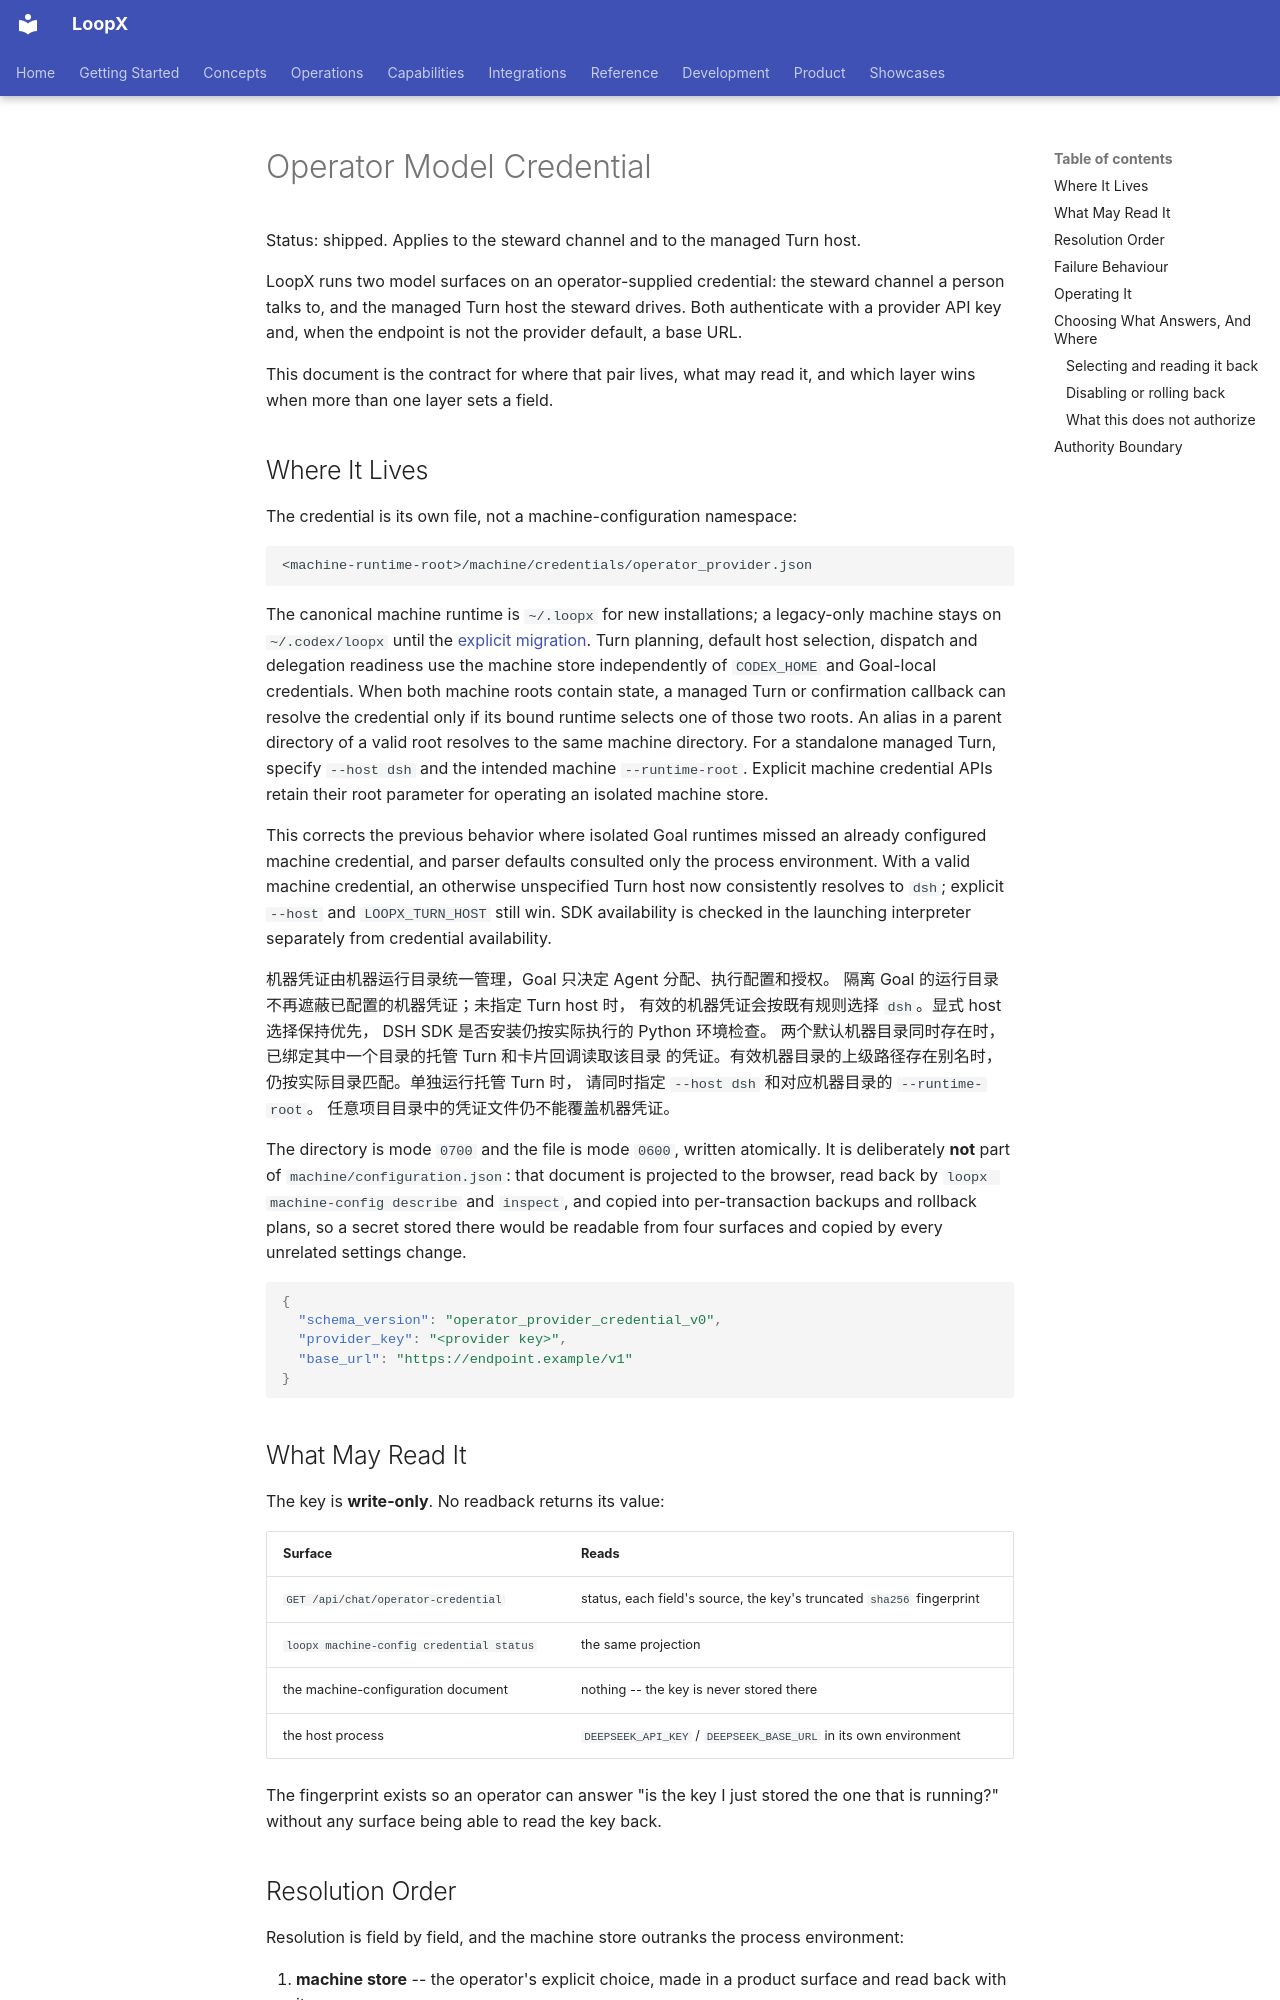

repository: loopx-project/loopx · page: reference/operator-model-credential/index.html · generator: mkdocs

# Operator Model Credential

Status: shipped. Applies to the steward channel and to the managed Turn host.

LoopX runs two model surfaces on an operator-supplied credential: the steward
channel a person talks to, and the managed Turn host the steward drives. Both
authenticate with a provider API key and, when the endpoint is not the provider
default, a base URL.

This document is the contract for where that pair lives, what may read it, and
which layer wins when more than one layer sets a field.

## Where It Lives

The credential is its own file, not a machine-configuration namespace:

```text
<machine-runtime-root>/machine/credentials/operator_provider.json
```

The canonical machine runtime is `~/.loopx` for new installations; a
legacy-only machine stays on `~/.codex/loopx` until the
[explicit migration](../product/migrations/local-state-path-migration.md).
Turn planning, default host selection, dispatch and delegation readiness use
the machine store independently of `CODEX_HOME` and Goal-local credentials.
When both machine roots contain state, a managed Turn or confirmation callback
can resolve the credential only if its bound runtime selects one of those two
roots. An alias in a parent directory of a valid root resolves to the same
machine directory. For a standalone managed Turn, specify `--host dsh` and the
intended machine `--runtime-root`. Explicit machine credential APIs retain
their root parameter for operating an isolated machine store.

This corrects the previous behavior where isolated Goal runtimes missed an
already configured machine credential, and parser defaults consulted only the
process environment. With a valid machine credential, an otherwise unspecified
Turn host now consistently resolves to `dsh`; explicit `--host` and
`LOOPX_TURN_HOST` still win. SDK availability is checked in the launching
interpreter separately from credential availability.

机器凭证由机器运行目录统一管理，Goal 只决定 Agent 分配、执行配置和授权。
隔离 Goal 的运行目录不再遮蔽已配置的机器凭证；未指定 Turn host 时，
有效的机器凭证会按既有规则选择 `dsh`。显式 host 选择保持优先，
DSH SDK 是否安装仍按实际执行的 Python 环境检查。
两个默认机器目录同时存在时，已绑定其中一个目录的托管 Turn 和卡片回调读取该目录
的凭证。有效机器目录的上级路径存在别名时，仍按实际目录匹配。单独运行托管 Turn 时，
请同时指定 `--host dsh` 和对应机器目录的 `--runtime-root`。
任意项目目录中的凭证文件仍不能覆盖机器凭证。

The directory is mode `0700` and the file is mode `0600`, written atomically.
It is deliberately **not** part of `machine/configuration.json`: that document
is projected to the browser, read back by `loopx machine-config describe` and
`inspect`, and copied into per-transaction backups and rollback plans, so a
secret stored there would be readable from four surfaces and copied by every
unrelated settings change.

```json
{
  "schema_version": "operator_provider_credential_v0",
  "provider_key": "<provider key>",
  "base_url": "https://endpoint.example/v1"
}
```

## What May Read It

The key is **write-only**. No readback returns its value:

| Surface | Reads |
| --- | --- |
| `GET /api/chat/operator-credential` | status, each field's source, the key's truncated `sha256` fingerprint |
| `loopx machine-config credential status` | the same projection |
| the machine-configuration document | nothing -- the key is never stored there |
| the host process | `DEEPSEEK_API_KEY` / `DEEPSEEK_BASE_URL` in its own environment |

The fingerprint exists so an operator can answer "is the key I just stored the
one that is running?" without any surface being able to read the key back.
